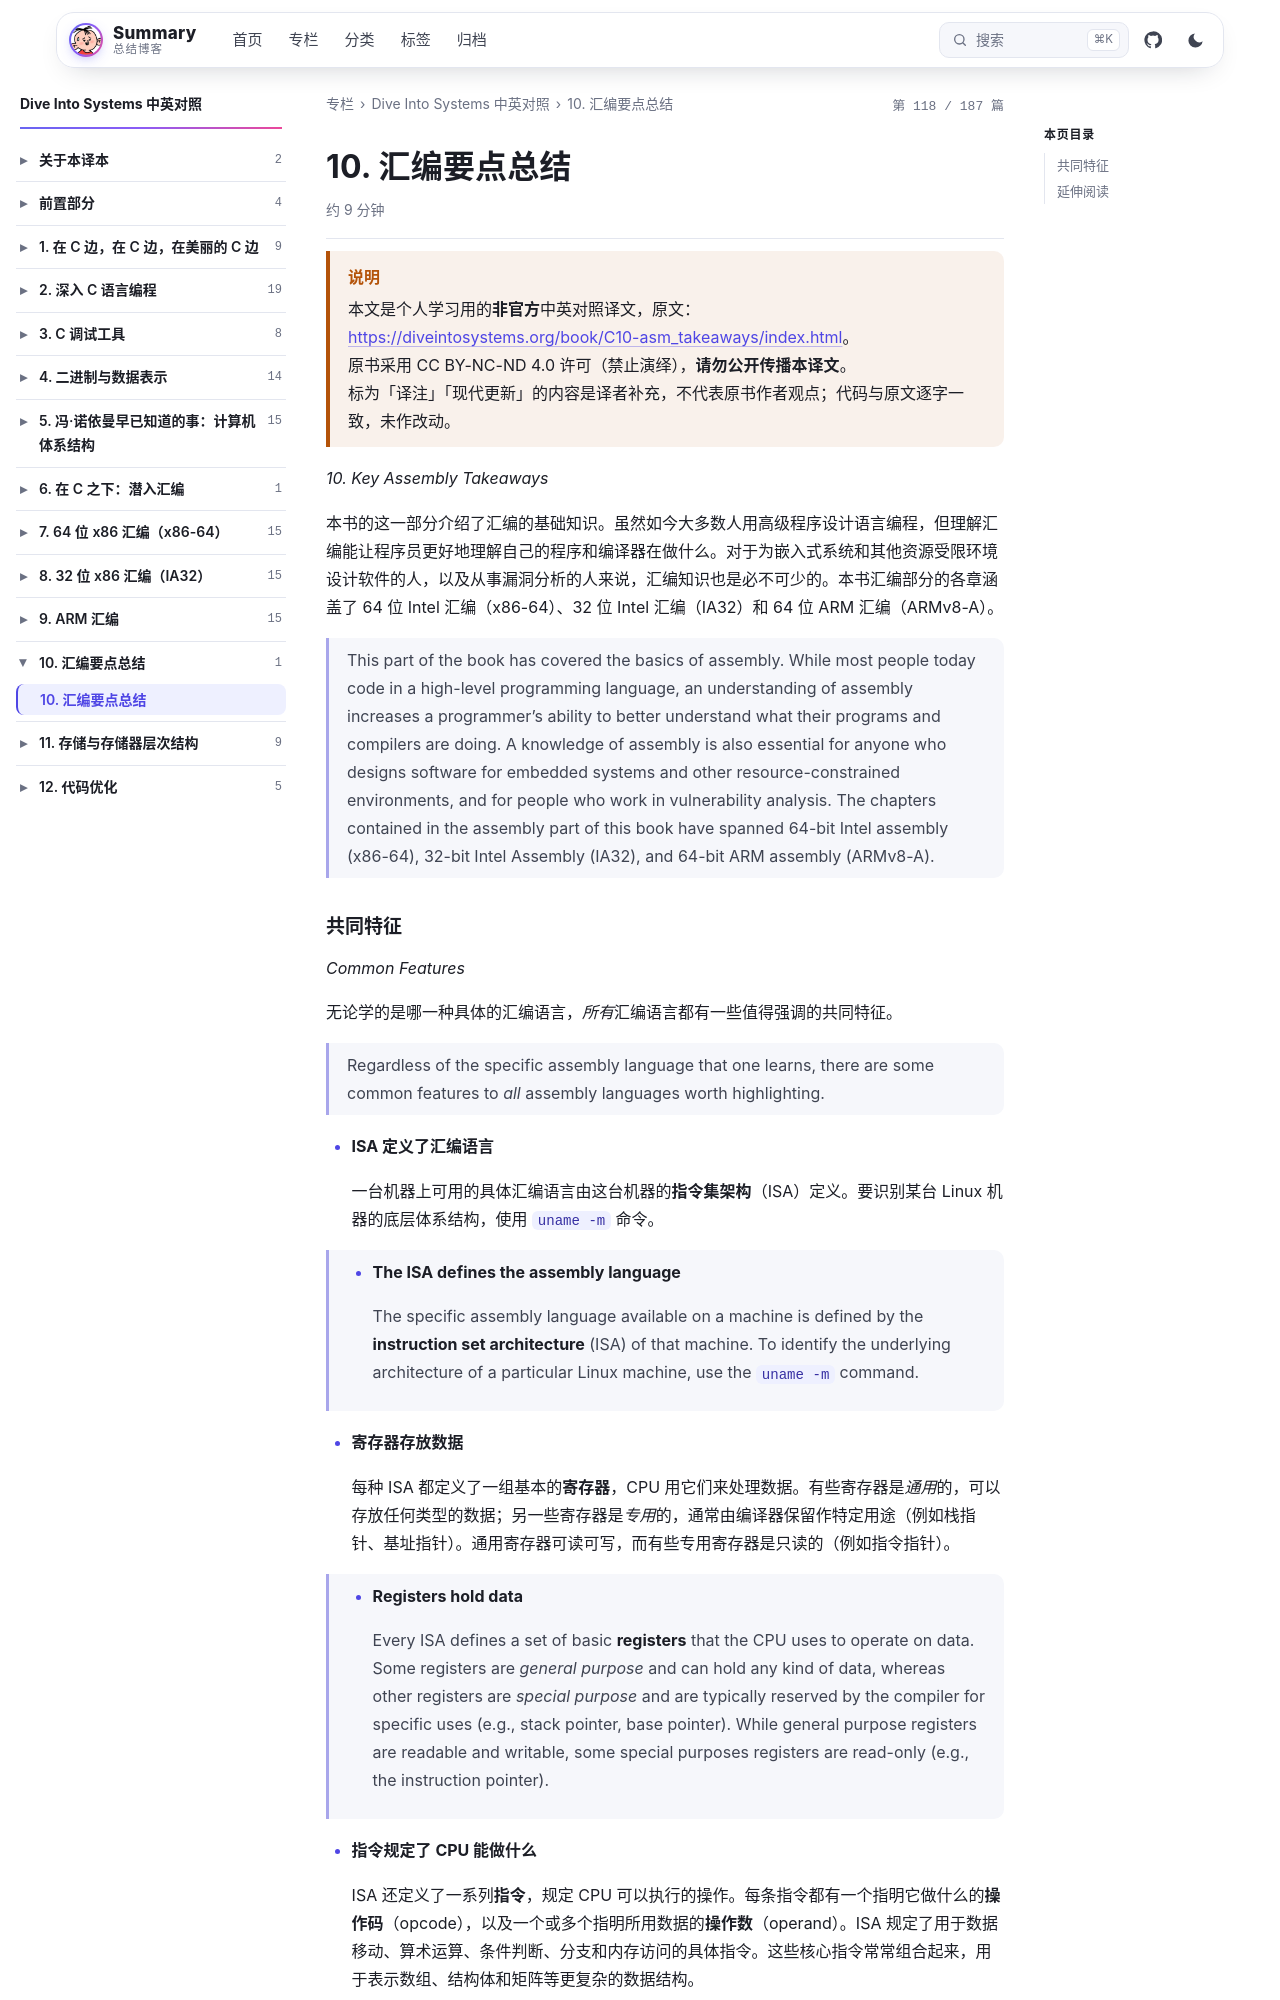

repository: wenPKtalk/wenpktalk.github.io · page: dive-into-systems/C10-asm_takeaways/10.0-index.html · generator: jekyll

---
title: "10. 汇编要点总结"
original: https://diveintosystems.org/book/C10-asm_takeaways/index.html
credit: "Dive Into Systems (Suzanne J. Matthews, Tia Newhall, Kevin C. Webb)"
license: "CC BY-NC-ND 4.0 — 原书版权归作者所有"
book: dive-into-systems
chapter: C10-asm_takeaways
order: 1
disableNunjucks: true
---

> [!WARNING] 说明
> 本文是个人学习用的**非官方**中英对照译文，原文：<https://diveintosystems.org/book/C10-asm_takeaways/index.html>。
> 原书采用 CC BY-NC-ND 4.0 许可（禁止演绎），**请勿公开传播本译文**。
> 标为「译注」「现代更新」的内容是译者补充，不代表原书作者观点；代码与原文逐字一致，未作改动。


*10. Key Assembly Takeaways*

本书的这一部分介绍了汇编的基础知识。虽然如今大多数人用高级程序设计语言编程，但理解汇编能让程序员更好地理解自己的程序和编译器在做什么。对于为嵌入式系统和其他资源受限环境设计软件的人，以及从事漏洞分析的人来说，汇编知识也是必不可少的。本书汇编部分的各章涵盖了 64 位 Intel 汇编（x86-64）、32 位 Intel 汇编（IA32）和 64 位 ARM 汇编（ARMv8-A）。

> This part of the book has covered the basics of assembly. While most people today code in a high-level programming language, an understanding of assembly increases a programmer’s ability to better understand what their programs and compilers are doing. A knowledge of assembly is also essential for anyone who designs software for embedded systems and other resource-constrained environments, and for people who work in vulnerability analysis. The chapters contained in the assembly part of this book have spanned 64-bit Intel assembly (x86-64), 32-bit Intel Assembly (IA32), and 64-bit ARM assembly (ARMv8-A).
